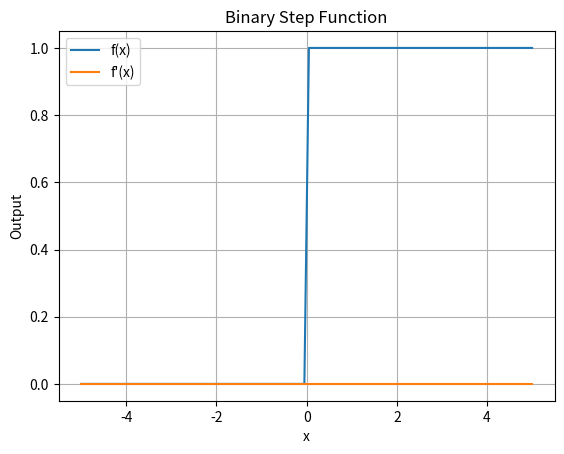
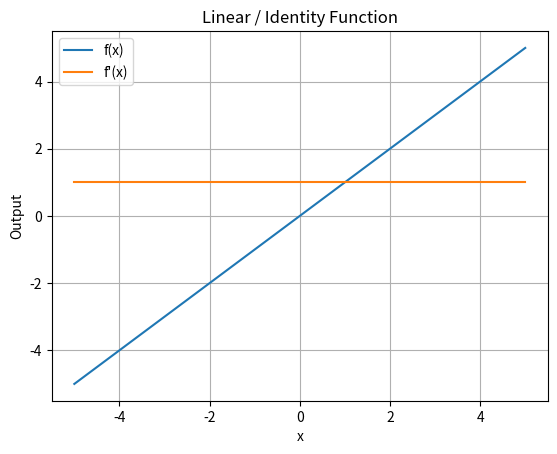
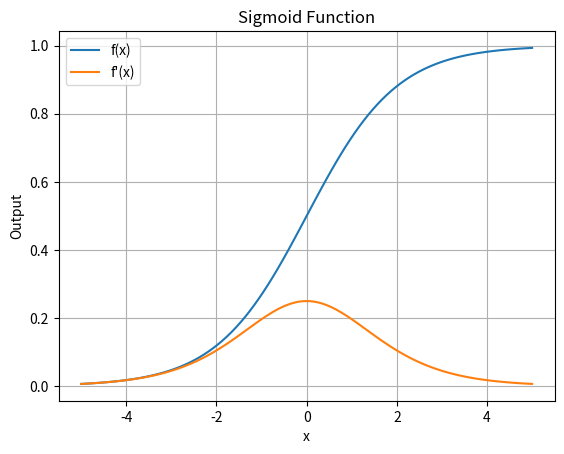
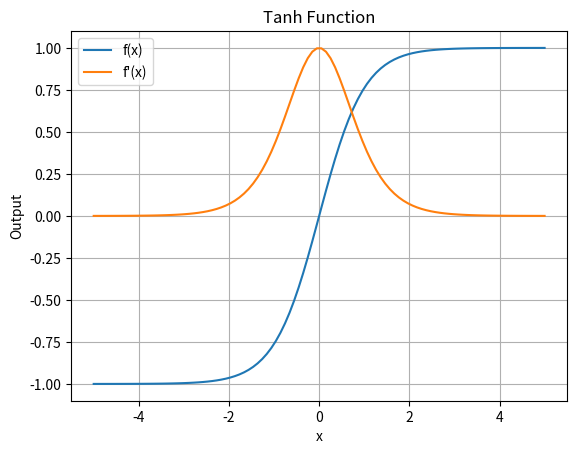
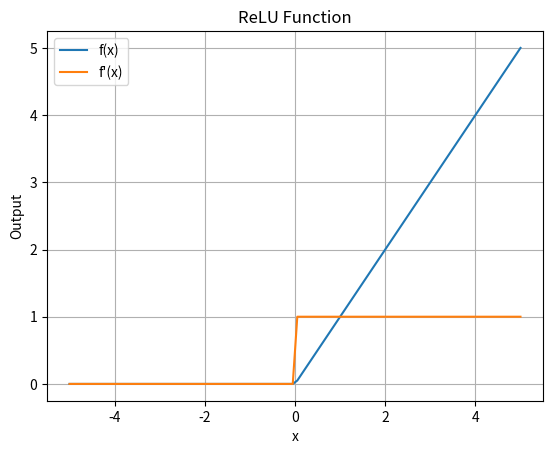
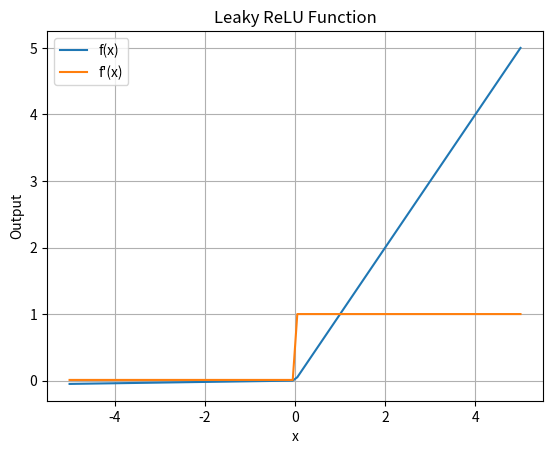
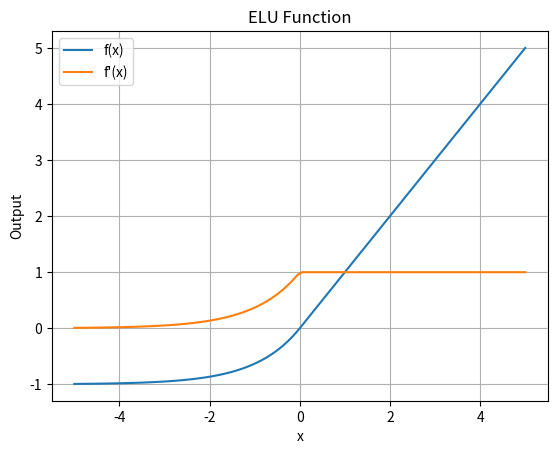
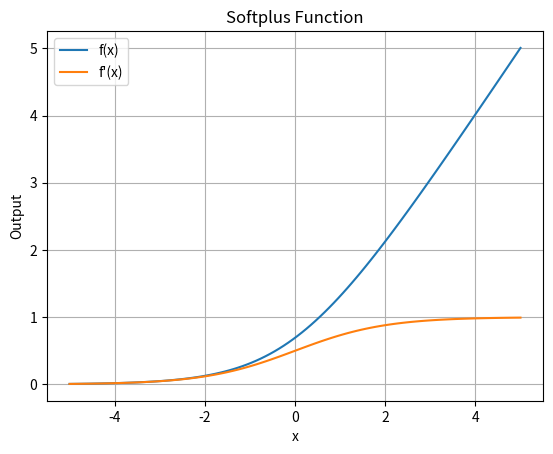
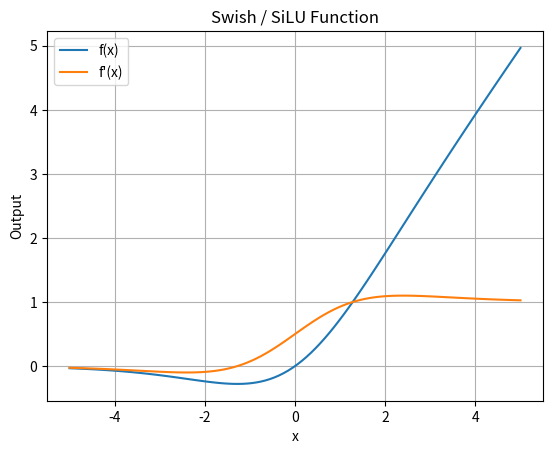
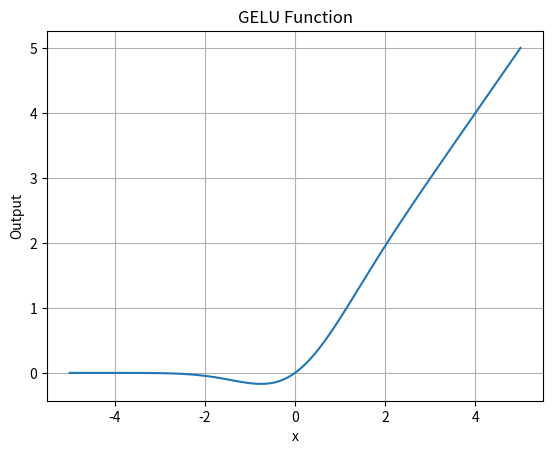

These figures' Python source, in order:
# ***

# ## Deep Learning & Generative AI - Exam Practice

# ## PRACTICAL 1 : Activation Functions

# ***

# #### Objective: Implement and visualize common activation functions used in deep learning.
# #### Theory Notes: What is an activation function?
#
# An activation function is a mathematical function applied to the output of a neuron.
# It introduces non-linearity into a neural network.
# Without activation functions, multiple neural network layers would behave like a single linear transformation.
# Different activation functions are chosen depending on the type of problem and network layer.

# ***

# ### 1] import Libraries
#
# only the libraries required for implementation and visualization are imported.

import numpy as np
import matplotlib.pyplot as plt

# Input values
x = np.linspace(-5, 5, 100)
print(x)

# ### 2] common plotting function
#
# this function plots an activation function and its derivative.

def plot_function(f, df, name):
    y = f(x)
    dy = df(x)

    plt.plot(x, y, label='f(x)')
    plt.plot(x, dy, label="f'(x)")
    plt.title(name)
    plt.xlabel('x')
    plt.ylabel('Output')
    plt.grid()
    plt.legend()
    plt.show()

# ### 3] binary step function

def binary_step(x):
    return np.where(x >= 0, 1, 0)

def binary_step_derivative(x):
    # Derivative is taken as 0 for visualization
    return np.zeros_like(x)

plot_function(binary_step, binary_step_derivative, 'Binary Step Function')

# ### 4] linear / identity function

def linear(x):
    return x

def linear_derivative(x):
    return np.ones_like(x)

plot_function(linear, linear_derivative, 'Linear / Identity Function')

# ### 5] sigmoid function

def sigmoid(x):
    return 1 / (1 + np.exp(-x))

def sigmoid_derivative(x):
    s = sigmoid(x)
    return s * (1 - s)

plot_function(sigmoid, sigmoid_derivative, 'Sigmoid Function')

# ### 6] tanh function

def tanh(x):
    return np.tanh(x)

def tanh_derivative(x):
    return 1 - np.tanh(x) ** 2

plot_function(tanh, tanh_derivative, 'Tanh Function')

# ### 7] ReLU function

def relu(x):
    return np.maximum(0, x)

def relu_derivative(x):
    return np.where(x > 0, 1, 0)

plot_function(relu, relu_derivative, 'ReLU Function')

# ### 8] leaky ReLU function

alpha = 0.01

def leaky_relu(x):
    return np.where(x > 0, x, alpha * x)

def leaky_relu_derivative(x):
    return np.where(x > 0, 1, alpha)

plot_function(leaky_relu, leaky_relu_derivative, 'Leaky ReLU Function')

# ### 9] ELU function

alpha = 1

def elu(x):
    return np.where(x > 0, x, alpha * (np.exp(x) - 1))

def elu_derivative(x):
    return np.where(x > 0, 1, alpha * np.exp(x))

plot_function(elu, elu_derivative, 'ELU Function')

# ### 10] softplus function

def softplus(x):
    return np.log(1 + np.exp(x))

def softplus_derivative(x):
    return sigmoid(x)

plot_function(softplus, softplus_derivative, 'Softplus Function')

# ### 11] swish / SiLU function

def swish(x):
    return x * sigmoid(x)

def swish_derivative(x):
    s = sigmoid(x)
    return s + x * s * (1 - s)

plot_function(swish, swish_derivative, 'Swish / SiLU Function')

# ### 12] GELU function

from scipy.special import erf

def gelu(x):
    return 0.5 * x * (1 + erf(x / np.sqrt(2)))

# GELU derivative is omitted here to keep the exam implementation simple.
y = gelu(x)
plt.plot(x, y)
plt.title('GELU Function')
plt.xlabel('x')
plt.ylabel('Output')
plt.grid()
plt.show()

# ### 13] softmax function
#
# Softmax converts a set of logits into probabilities whose sum is 1.

# Example logits
logits = np.array([2.0, 1.0, 0.1])

# Numerically stable Softmax
exp_values = np.exp(logits - np.max(logits))
probabilities = exp_values / np.sum(exp_values)

print('Softmax:', probabilities)
print('Sum:', np.sum(probabilities))

# ***

# ### quick revision:
#
# | Activation | Main formula / idea |
# |---|---|
# | Binary Step | 0 or 1 |
# | Linear | `x` |
# | Sigmoid | `1 / (1 + exp(-x))` |
# | Tanh | `tanh(x)` |
# | ReLU | `max(0, x)` |
# | Leaky ReLU | `x` or `alpha*x` |
# | ELU | `x` or `alpha*(exp(x)-1)` |
# | Softplus | `log(1 + exp(x))` |
# | Swish | `x * sigmoid(x)` |
# | GELU | Gaussian-error-function based activation |
# | Softmax | Converts logits to probabilities; sum = 1 |

# ***
